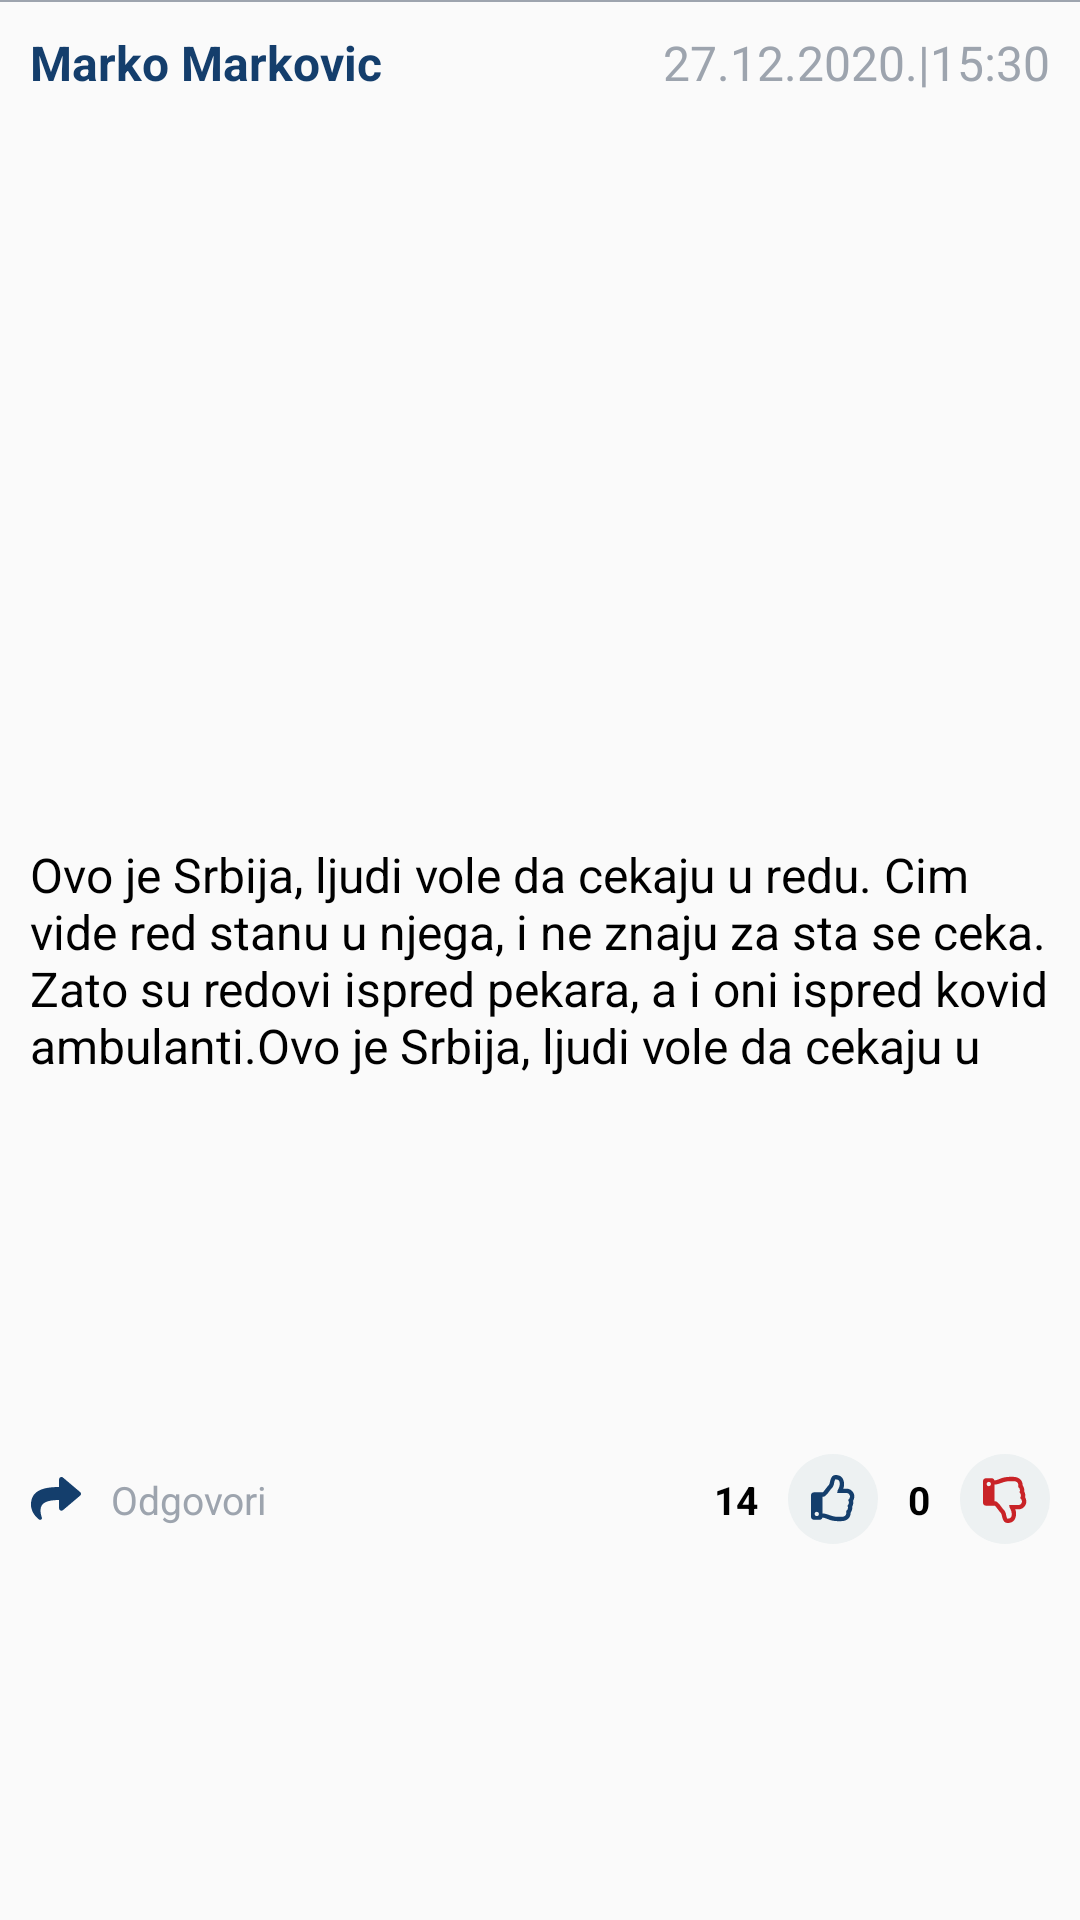

This screen was rendered from an Android layout file. Write that file and the resources it references.
<!-- AndroidManifest.xml: application theme Theme.KomentarProject -->
<!-- res/layout/rv_item_comment_details_news.xml -->
<?xml version="1.0" encoding="utf-8"?>
<androidx.constraintlayout.widget.ConstraintLayout xmlns:android="http://schemas.android.com/apk/res/android"
    xmlns:app="http://schemas.android.com/apk/res-auto"
    xmlns:tools="http://schemas.android.com/tools"
    android:layout_width="match_parent"
    android:layout_height="wrap_content">

    <androidx.constraintlayout.widget.ConstraintLayout
        android:id="@+id/constraintLayout2"
        android:layout_width="match_parent"
        android:layout_height="match_parent"
        app:layout_constraintEnd_toEndOf="parent"
        app:layout_constraintStart_toStartOf="parent"
        app:layout_constraintTop_toTopOf="parent">

        <LinearLayout
            android:id="@+id/linearLayout2"
            android:layout_width="match_parent"
            android:layout_height="0.5dp"
            android:background="@color/dark_blue"
            android:orientation="horizontal"
            app:layout_constraintEnd_toEndOf="parent"
            app:layout_constraintStart_toStartOf="parent"
            app:layout_constraintTop_toTopOf="parent">

            <View
                android:layout_width="match_parent"
                android:layout_height="match_parent"
                android:background="@color/gray">

            </View>

        </LinearLayout>

        <TextView
            android:id="@+id/textViewPerson"
            android:layout_width="wrap_content"
            android:layout_height="wrap_content"
            android:layout_margin="@dimen/margin_left"
            android:text="Marko Markovic"
            android:textColor="@color/dark_blue"
            android:textSize="@dimen/text_small"
            android:textStyle="bold"
            app:layout_constraintStart_toStartOf="parent"
            app:layout_constraintTop_toTopOf="parent" />

        <TextView
            android:id="@+id/textViewDate"
            android:layout_width="wrap_content"
            android:layout_height="wrap_content"
            android:layout_margin="@dimen/margin_left"
            android:text="27.12.2020.|15:30"
            android:textColor="@color/gray"
            android:textSize="@dimen/text_small"
            app:layout_constraintEnd_toEndOf="parent"
            app:layout_constraintTop_toTopOf="parent" />

        <TextView
            android:id="@+id/textViewContent"
            android:layout_width="match_parent"
            android:layout_height="wrap_content"
            android:layout_margin="@dimen/margin_left"
            android:maxLines="4"
            android:text="Ovo je Srbija, ljudi vole da cekaju u redu. Cim vide red stanu u njega, i ne znaju za sta se ceka. Zato su redovi ispred pekara, a i oni ispred kovid ambulanti.Ovo je Srbija, ljudi vole da cekaju u redu. Cim vide red stanu u njega, i ne znaju za sta se ceka. Zato su redovi ispred pekara, a i oni ispred kovid ambulanti."
            android:textColor="@color/black"
            android:textSize="@dimen/text_small"
            app:layout_constraintBottom_toBottomOf="parent"
            app:layout_constraintEnd_toEndOf="parent"
            app:layout_constraintStart_toStartOf="parent"
            app:layout_constraintTop_toTopOf="parent" />

        <TextView
            android:id="@+id/textViewAnswers"
            android:layout_width="wrap_content"
            android:layout_height="wrap_content"
            android:layout_margin="@dimen/margin_left"
            android:text="Odgovori"
            android:textColor="@color/gray"
            android:textSize="@dimen/text_the_smallest"
            app:layout_constraintBottom_toBottomOf="parent"
            app:layout_constraintStart_toEndOf="@+id/buttonReply"
            app:layout_constraintTop_toBottomOf="@+id/textViewContent" />

        <ImageView
            android:id="@+id/buttonReply"
            android:layout_width="wrap_content"
            android:layout_height="wrap_content"
            android:layout_margin="@dimen/margin_left"
            android:src="@drawable/ic_reply"
            app:layout_constraintBottom_toBottomOf="parent"
            app:layout_constraintStart_toStartOf="parent"
            app:layout_constraintTop_toBottomOf="@+id/textViewContent" />

        <TextView
            android:id="@+id/textViewCountUnLike"
            android:layout_width="wrap_content"
            android:layout_height="wrap_content"
            android:layout_marginRight="@dimen/margin_left"
            android:text="0"
            android:textColor="@color/black"
            android:textSize="@dimen/text_the_smallest"
            android:textStyle="bold"
            app:layout_constraintBottom_toBottomOf="parent"
            app:layout_constraintEnd_toStartOf="@+id/imageView3"
            app:layout_constraintTop_toBottomOf="@+id/textViewContent" />

        <TextView
            android:id="@+id/textViewCountLike"
            android:layout_width="wrap_content"
            android:layout_height="wrap_content"
            android:layout_marginRight="@dimen/margin_left"
            android:text="14"
            android:textColor="@color/black"
            android:textSize="@dimen/text_the_smallest"
            android:textStyle="bold"
            app:layout_constraintBottom_toBottomOf="parent"
            app:layout_constraintEnd_toStartOf="@+id/imageView4"
            app:layout_constraintTop_toBottomOf="@+id/textViewContent" />

        <ImageView
            android:id="@+id/imageView3"
            android:layout_width="30dp"
            android:layout_height="30dp"
            android:layout_margin="@dimen/margin_left"
            android:background="@drawable/shape"
            app:layout_constraintBottom_toBottomOf="parent"
            app:layout_constraintEnd_toEndOf="parent"
            app:layout_constraintTop_toBottomOf="@+id/textViewContent" />

        <ImageView
            android:id="@+id/imageViewUnLike"
            android:layout_width="wrap_content"
            android:layout_height="wrap_content"
            android:src="@drawable/ic_thumbs_down"
            app:layout_constraintBottom_toBottomOf="@+id/imageView3"
            app:layout_constraintEnd_toEndOf="@+id/imageView3"
            app:layout_constraintStart_toStartOf="@+id/imageView3"
            app:layout_constraintTop_toTopOf="@+id/imageView3" />

        <ImageView
            android:id="@+id/imageView4"
            android:layout_width="30dp"
            android:layout_height="30dp"
            android:layout_margin="@dimen/margin_left"
            android:background="@drawable/shape"
            app:layout_constraintBottom_toBottomOf="parent"
            app:layout_constraintEnd_toStartOf="@+id/textViewCountUnLike"
            app:layout_constraintTop_toBottomOf="@+id/textViewContent" />

        <ImageView
            android:id="@+id/imageVIewLike"
            android:layout_width="wrap_content"
            android:layout_height="wrap_content"
            android:src="@drawable/ic_thumbs_up"
            app:layout_constraintBottom_toBottomOf="@+id/imageView4"
            app:layout_constraintEnd_toEndOf="@+id/imageView4"
            app:layout_constraintStart_toStartOf="@+id/imageView4"
            app:layout_constraintTop_toTopOf="@+id/imageView4" />

    </androidx.constraintlayout.widget.ConstraintLayout>


    <androidx.constraintlayout.widget.ConstraintLayout
        android:id="@+id/commentReplyContainer"
        android:layout_width="match_parent"
        android:layout_height="wrap_content"
        android:visibility="gone"
        app:layout_constraintEnd_toEndOf="parent"
        app:layout_constraintStart_toStartOf="parent"
        app:layout_constraintTop_toBottomOf="@+id/constraintLayout2">

        <androidx.recyclerview.widget.RecyclerView
            android:id="@+id/recyclerViewCommentRepley"
            android:layout_width="match_parent"
            android:layout_height="match_parent"
            app:layout_constraintBottom_toBottomOf="parent"
            app:layout_constraintEnd_toEndOf="parent"
            app:layout_constraintStart_toStartOf="parent"
            app:layout_constraintTop_toTopOf="parent"
            android:layout_marginLeft="@dimen/margin_top">

        </androidx.recyclerview.widget.RecyclerView>


    </androidx.constraintlayout.widget.ConstraintLayout>


</androidx.constraintlayout.widget.ConstraintLayout>
<!-- resources referenced by this layout -->
<resources>
  <color name="black">#FF000000</color>
  <color name="dark_blue">#143E6C</color>
  <color name="gray">#9DA4AE</color>
  <dimen name="margin_left">10dp</dimen>
  <dimen name="margin_top">35dp</dimen>
  <dimen name="text_small">16dp</dimen>
  <dimen name="text_the_smallest">13dp</dimen>
  <!-- drawable ic_reply (drawable) -->
  <vector xmlns:android="http://schemas.android.com/apk/res/android"
      android:width="17dp"
      android:height="15dp"
      android:viewportWidth="17"
      android:viewportHeight="15">
    <path
        android:pathData="M16.7294,5.036L10.9967,0.1867C10.4949,-0.2378 9.704,0.1068 9.704,0.7662L9.704,3.3204C4.4722,3.3791 0.3235,4.4063 0.3235,9.2633C0.3235,11.2236 1.6127,13.1657 3.0378,14.1811C3.4825,14.4979 4.1163,14.1003 3.9523,13.5866C2.4754,8.9598 4.6528,7.7315 9.704,7.6603L9.704,10.4653C9.704,11.1258 10.4955,11.4689 10.9967,11.0449L16.7294,6.1951C17.09,5.89 17.0905,5.3415 16.7294,5.036Z"
        android:strokeWidth="1"
        android:fillColor="#143E6C"
        android:fillType="nonZero"
        android:strokeColor="#00000000"/>
  </vector>
  <!-- drawable ic_thumbs_down (drawable) -->
  <vector xmlns:android="http://schemas.android.com/apk/res/android"
      android:width="15dp"
      android:height="16dp"
      android:viewportWidth="15"
      android:viewportHeight="16">
    <path
        android:pathData="M14.0245,7.3769C14.2883,7.8236 14.4375,8.3 14.4375,8.876C14.4375,10.1999 13.3181,11.4501 11.8562,11.4501L10.7589,11.4501C10.9069,11.8354 11.0251,12.2962 11.0251,12.8499C11.0251,15.0394 9.8915,16 8.1596,16C6.3066,16 6.4123,13.1446 6.0012,12.7335C5.317,12.0493 4.5089,10.7349 3.933,10.225L0.9625,10.225C0.4309,10.225 0,9.7941 0,9.2625L0,2.0437C0,1.5122 0.4309,1.0813 0.9625,1.0813L2.8875,1.0813C3.3355,1.0813 3.7119,1.3873 3.8193,1.8016C5.158,1.7715 6.0769,0.6003 9.1672,0.6003C9.3844,0.6003 9.625,0.6 9.8355,0.6C12.1551,0.6 13.2039,1.7858 13.2326,3.4673C13.6332,4.0215 13.8431,4.7644 13.7541,5.4823C14.0505,6.0373 14.1651,6.6957 14.0245,7.3769ZM12.1672,5.7578C12.545,5.1222 12.2051,4.2716 11.7479,4.0262C11.9795,2.559 11.2183,2.0441 10.1502,2.0441L9.0126,2.0441C6.8578,2.0441 5.4625,3.1816 3.85,3.1816L3.85,8.7813L4.1785,8.7813C5.0315,8.7813 6.2232,10.9135 7.022,11.7127C7.8751,12.5657 7.5908,13.9875 8.1596,14.5562C9.5814,14.5562 9.5814,13.5643 9.5814,12.8499C9.5814,11.6718 8.7284,11.1439 8.7284,10.0063L11.8562,10.0063C12.4911,10.0063 12.991,9.4376 12.9938,8.8688C12.9965,8.3003 12.6081,7.7315 12.3239,7.7315C12.7296,7.2937 12.8163,6.3709 12.1672,5.7578ZM2.6469,3.0063C2.6469,2.6076 2.3237,2.2844 1.925,2.2844C1.5263,2.2844 1.2031,2.6076 1.2031,3.0063C1.2031,3.4049 1.5263,3.7281 1.925,3.7281C2.3237,3.7281 2.6469,3.4049 2.6469,3.0063Z"
        android:strokeWidth="1"
        android:fillColor="#C92327"
        android:fillType="nonZero"
        android:strokeColor="#00000000"/>
  </vector>
  <!-- drawable shape (drawable) -->
  <?xml version="1.0" encoding="utf-8"?>
  <shape xmlns:android="http://schemas.android.com/apk/res/android"
      android:shape="oval">
      <solid
          android:color="@color/shape_color"/>
  </shape>
  <style name="Theme.KomentarProject" parent="Theme.AppCompat.DayNight.NoActionBar">
          
          <item name="colorPrimary">@color/dark_blue</item>
          <item name="colorPrimaryVariant">@color/dark_blue</item>
          <item name="colorOnPrimary">@color/white</item>
  
          
          <item name="android:statusBarColor" tools:targetApi="l">?attr/colorPrimaryVariant</item>
          
      </style>
  <color name="shape_color">#EDF1F2</color>
  <color name="white">#FFFFFFFF</color>
</resources>
